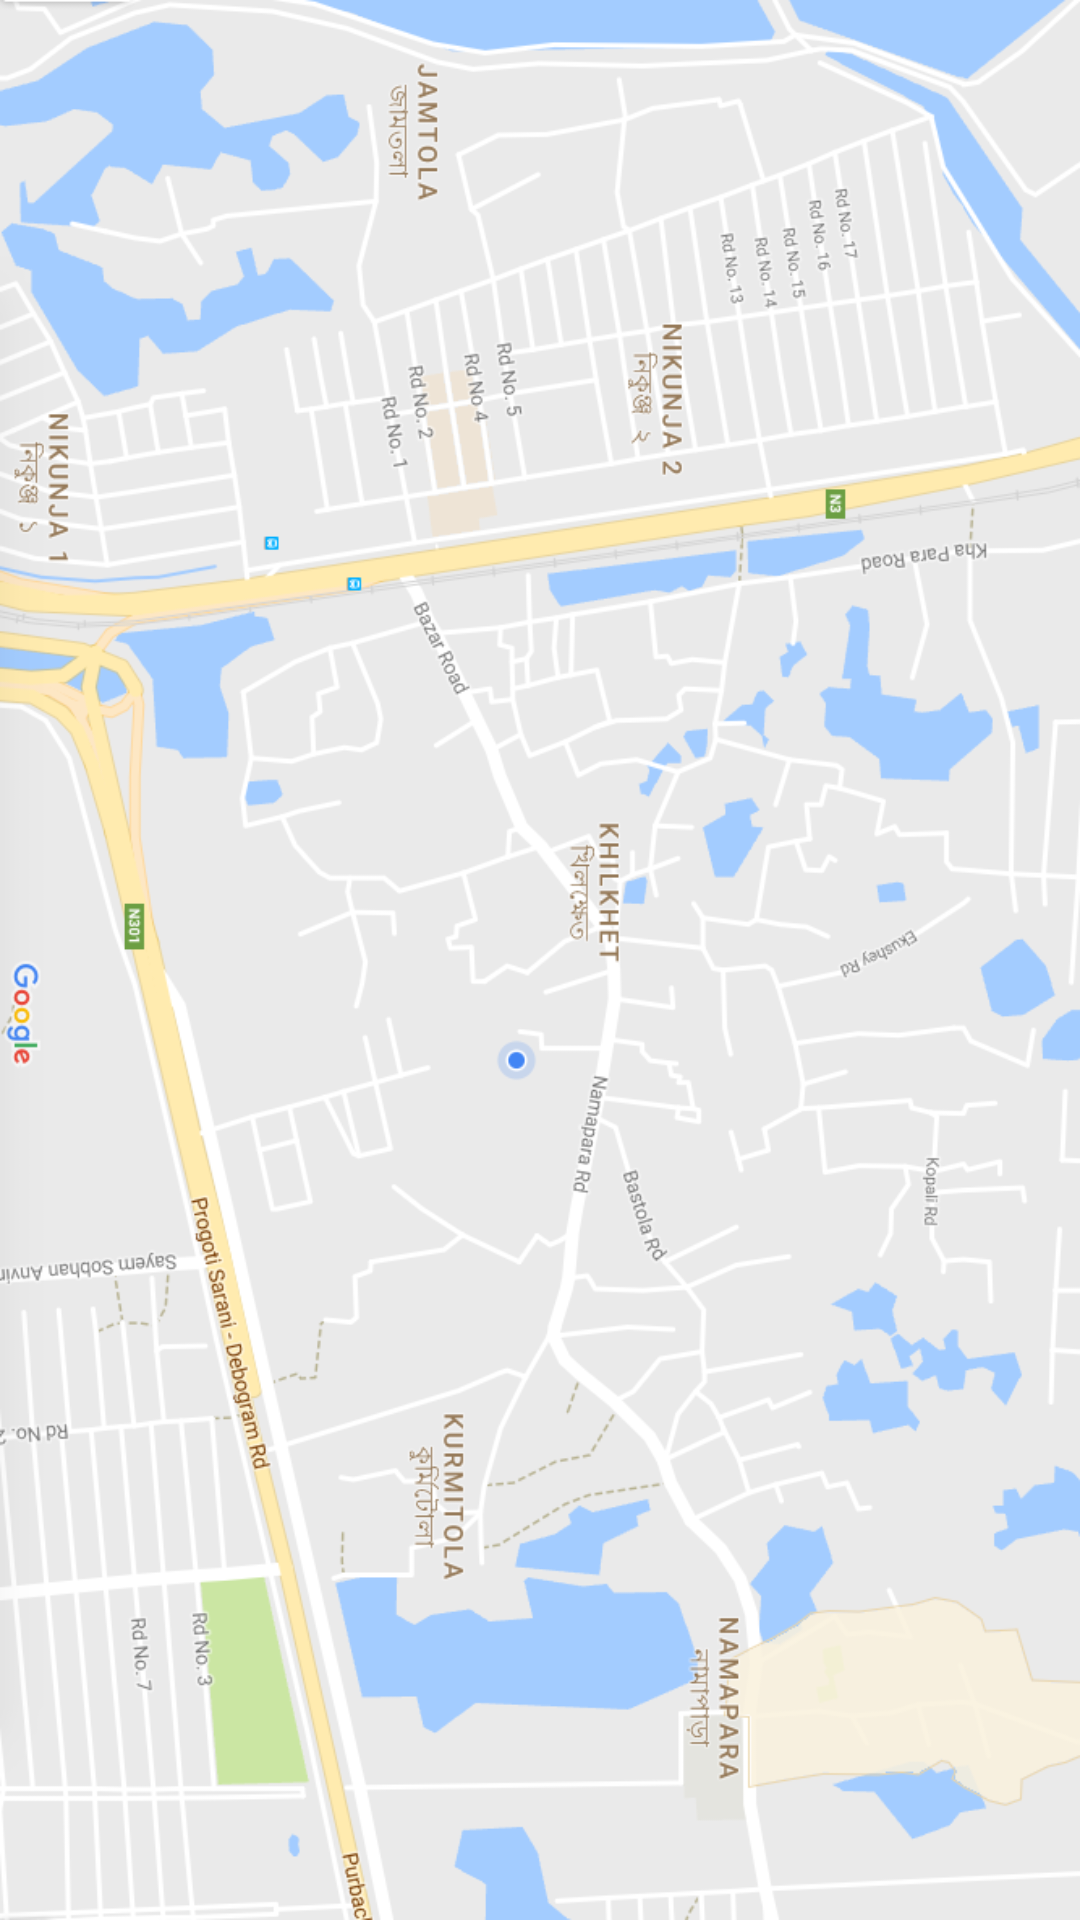

Reconstruct the res/layout file that produces this screen, plus the resources it refers to.
<!-- AndroidManifest.xml: application theme AppTheme -->
<!-- res/layout/activity_map.xml -->
<?xml version="1.0" encoding="utf-8"?>
<RelativeLayout xmlns:android="http://schemas.android.com/apk/res/android"
    xmlns:tools="http://schemas.android.com/tools"
    android:id="@+id/activity_map"
    android:layout_width="match_parent"
    android:layout_height="match_parent"

    tools:context="com.drbt.energyhackathon.MapActivity">

    <ImageView
        android:layout_width="match_parent"
        android:layout_height="match_parent"
        android:scaleType="fitXY"
        android:src="@drawable/map" />

</RelativeLayout>
<!-- resources referenced by this layout -->
<resources>
  <!-- drawable map: png bitmap (drawable, 233847 bytes) -->
  <style name="AppTheme" parent="Theme.AppCompat.Light.DarkActionBar">
          
          <item name="colorPrimary">@color/colorPrimary</item>
          <item name="colorPrimaryDark">@color/colorPrimaryDark</item>
          <item name="colorAccent">@color/colorAccent</item>
      </style>
  <color name="colorPrimary">#4CAF50</color>
  <color name="colorPrimaryDark">#388E3C</color>
  <color name="colorAccent">#2196F3</color>
</resources>
